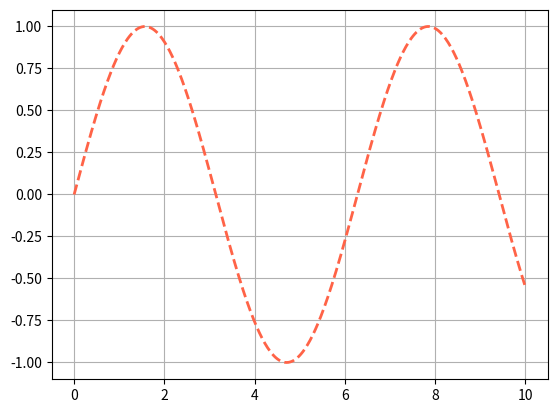

The script that saved this image:
import numpy as np
import matplotlib.pyplot as plt

x=np.linspace(0,10,500)

plt.plot(x,np.sin(x),color="tomato",linestyle="--",linewidth=2)
plt.grid(True)
plt.show()
